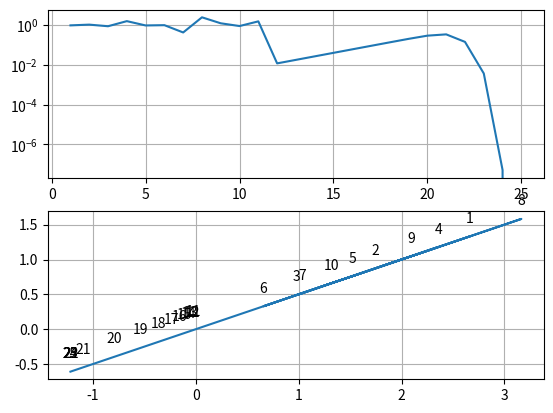

Reproduce this figure in Python.
# -*- coding: utf-8 -*-
"""
Created on Fri Nov 15 18:39:59 2019

[redacted]

Newton-Raphson method example
"""
#%% Import packages
import numpy as np
import matplotlib.pyplot as plt
plt.close('all')

#%% Define functions
def eq1(x,y):
  return 1*x**-2 + 3*y**3

def eq2(x,y):
  return 1*x**1 - 2*y**1

def der(x,y):
  eps = 1e-10
  d1dx = np.imag(eq1(x+eps*1j,y))/eps
  d1dy = np.imag(eq1(x,y+eps*1j))/eps

  d2dx = np.imag(eq2(x+eps*1j,y))/eps
  d2dy = np.imag(eq2(x,y+eps*1j))/eps
  return np.array([[d1dx,d1dy],[d2dx,d2dy]],dtype='float64')

#%% Initial guesses
vector = np.array([2,2],dtype='float64')
tol = 1
its = 0
error = []
vector_hist = []

#%% Newton-Raphson solution
while(tol>1e-8):
  funct =  np.array([eq1(vector[0],vector[1]),eq2(vector[0],vector[1])])
  jac = der(vector[0],vector[1])
  vector = vector - np.dot(np.linalg.inv(jac),funct)
  vector_hist.append(vector)
  tol = np.linalg.norm(np.matmul(np.linalg.inv(jac),funct))
  error.append(tol)
  its = its + 1

#%% Plotting
xs = [vector_hist[i][0] for i in range(its)]
ys = [vector_hist[j][1] for j in range(its)]
its = [i+1 for i in range(its)]

fig,ax = plt.subplots(2)
ax[0].plot(its,error)
ax[0].set_yscale("log")
ax[0].grid("on")


ax[1].plot(xs,ys)
#ax[1].set_xscale("log")
#ax[1].set_yscale("log")
ax[1].grid()
for x,y,it in zip(xs,ys,its):

    label = "{:}".format(it)

    ax[1].annotate(label, # this is the text
                 (x,y), # this is the point to label
                 textcoords="offset points", # how to position the text
                 xytext=(0,10), # distance from text to points (x,y)
                 ha='center') # horizontal alignment can be left, right or center
del x,y,xs,ys
